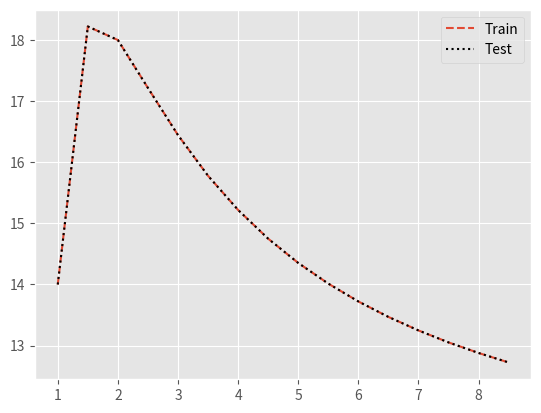

Write Python code to recreate this figure.
import numpy as np
from scipy.linalg import solve
import itertools
from operator import itemgetter

import matplotlib.pyplot as plt


def get_x_powers(x, n):
    xs = []
    for i in range(n):
        xs.append(1 / x**i)
    return np.array(xs)


def calc_wi(xs, ys):
    a = np.array([get_x_powers(x, len(xs)) for x in xs])
    b = ys
    return solve(a, b)


def eval_model(xs, wi):
    a = np.array([get_x_powers(x, len(xs)) for x in xs])
    return np.array([sum(x * wi) for x in a])


def get_all_combinations_with_len_more_than_2(x):
    res = []
    for L in range(2, len(x) + 1):
        for subset in itertools.combinations(x, L):
            res.append(subset)
    return res


def find_sub_list_indices(sl, lst):
    ind = []
    for elem in sl:
        ind.append(lst.index(elem))
    return ind


def f(x, b):
    return sum(get_x_powers(x, len(b)) * b)


def main():
    data_x = np.arange(1.0, 8.6, 0.5)

    data_y = np.array(
        [
            14,
            18.222,
            18,
            17.216,
            16.444,
            15.778,
            15.219,
            14.749,
            14.352,
            14.014,
            13.722,
            13.469,
            13.248,
            13.052,
            12.879,
            12.724,
        ],
        dtype="float",
    )

    xs = get_all_combinations_with_len_more_than_2(data_x)
    models_coefs = []
    for x in xs:
        indices = find_sub_list_indices(list(x), list(data_x))
        y = itemgetter(*indices)(data_y)
        models_coefs.append(calc_wi(x, y))

    models_res = []
    for x, w in zip(xs, models_coefs):
        models_res.append(eval_model(x, w))

    mse_stat = []
    for w in models_coefs:
        y_obs = []
        for x in data_x:
            y_obs.append(f(x, w))
        mse_stat.append(np.square(np.subtract(np.array(y_obs), data_y)).mean())

    mse_stat = np.array(mse_stat)
    print(f"Error value {np.min(mse_stat)}")
    best_res_index = np.argmin(mse_stat)
    print(f"Best model id: {best_res_index}")

    final_y = []
    for x in data_x:
        final_y.append(f(x, models_coefs[best_res_index]))

    with plt.style.context("ggplot"):
        plt.plot(data_x, data_y, "--", label="Train")
        plt.plot(data_x, final_y, ":", label="Test", color='black')
        plt.legend()
        plt.plot()
        plt.show()


if __name__ == "__main__":
    main()
